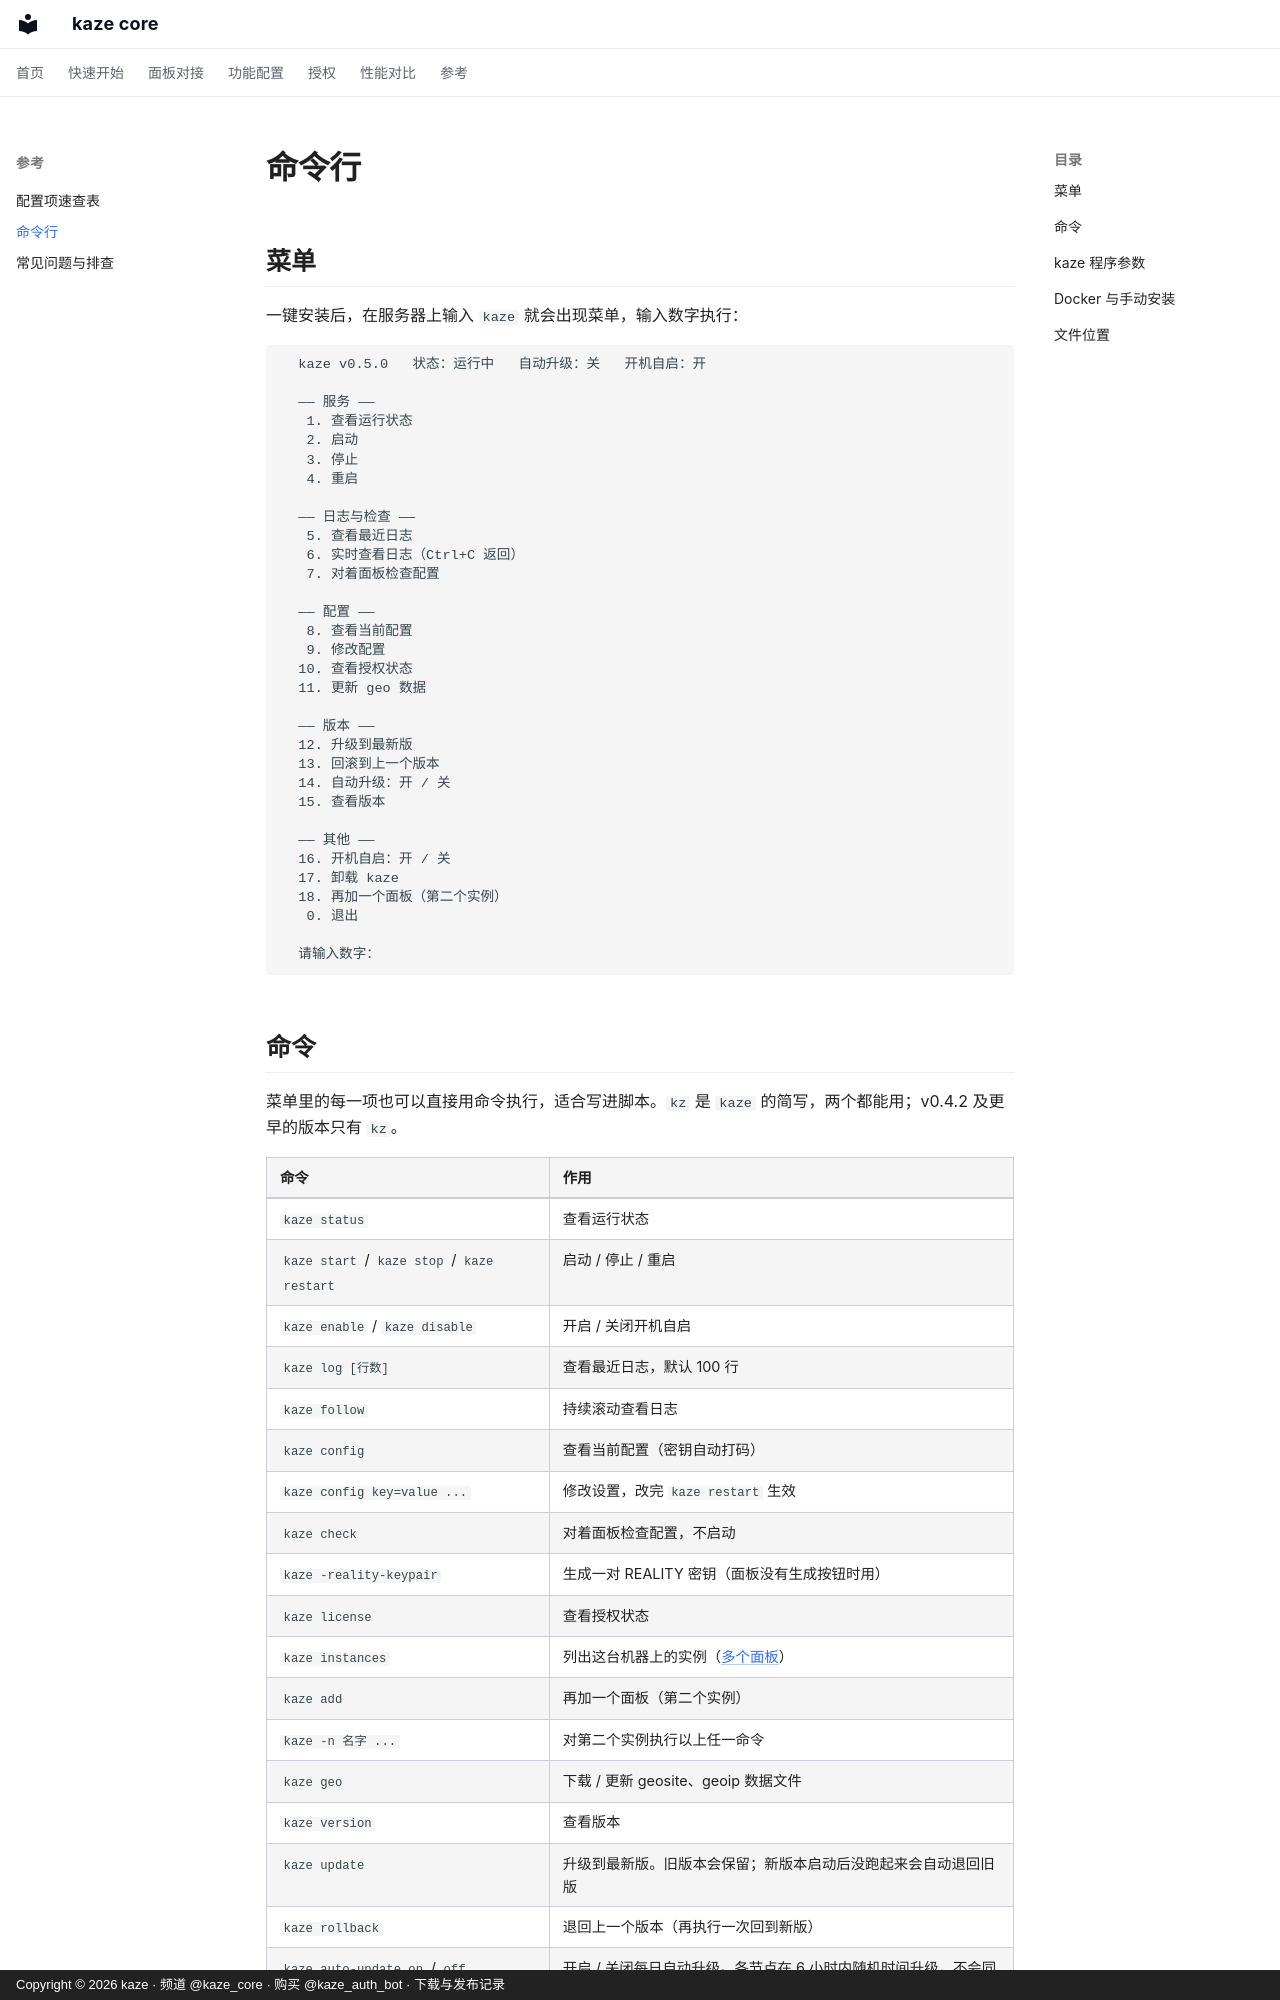

repository: kazeproxy/kaze-docs · page: reference/cli/index.html · generator: mkdocs · copyright: Copyright © 2026 kaze · 频道 @kaze_core · 购买 @kaze_auth_bot · 下载与发布记录

# 命令行

## 菜单

一键安装后，在服务器上输入 `kaze` 就会出现菜单，输入数字执行：

```text
  kaze v0.5.0   状态：运行中   自动升级：关   开机自启：开

  —— 服务 ——
   1. 查看运行状态
   2. 启动
   3. 停止
   4. 重启

  —— 日志与检查 ——
   5. 查看最近日志
   6. 实时查看日志（Ctrl+C 返回）
   7. 对着面板检查配置

  —— 配置 ——
   8. 查看当前配置
   9. 修改配置
  10. 查看授权状态
  11. 更新 geo 数据

  —— 版本 ——
  12. 升级到最新版
  13. 回滚到上一个版本
  14. 自动升级：开 / 关
  15. 查看版本

  —— 其他 ——
  16. 开机自启：开 / 关
  17. 卸载 kaze
  18. 再加一个面板（第二个实例）
   0. 退出

  请输入数字：
```
